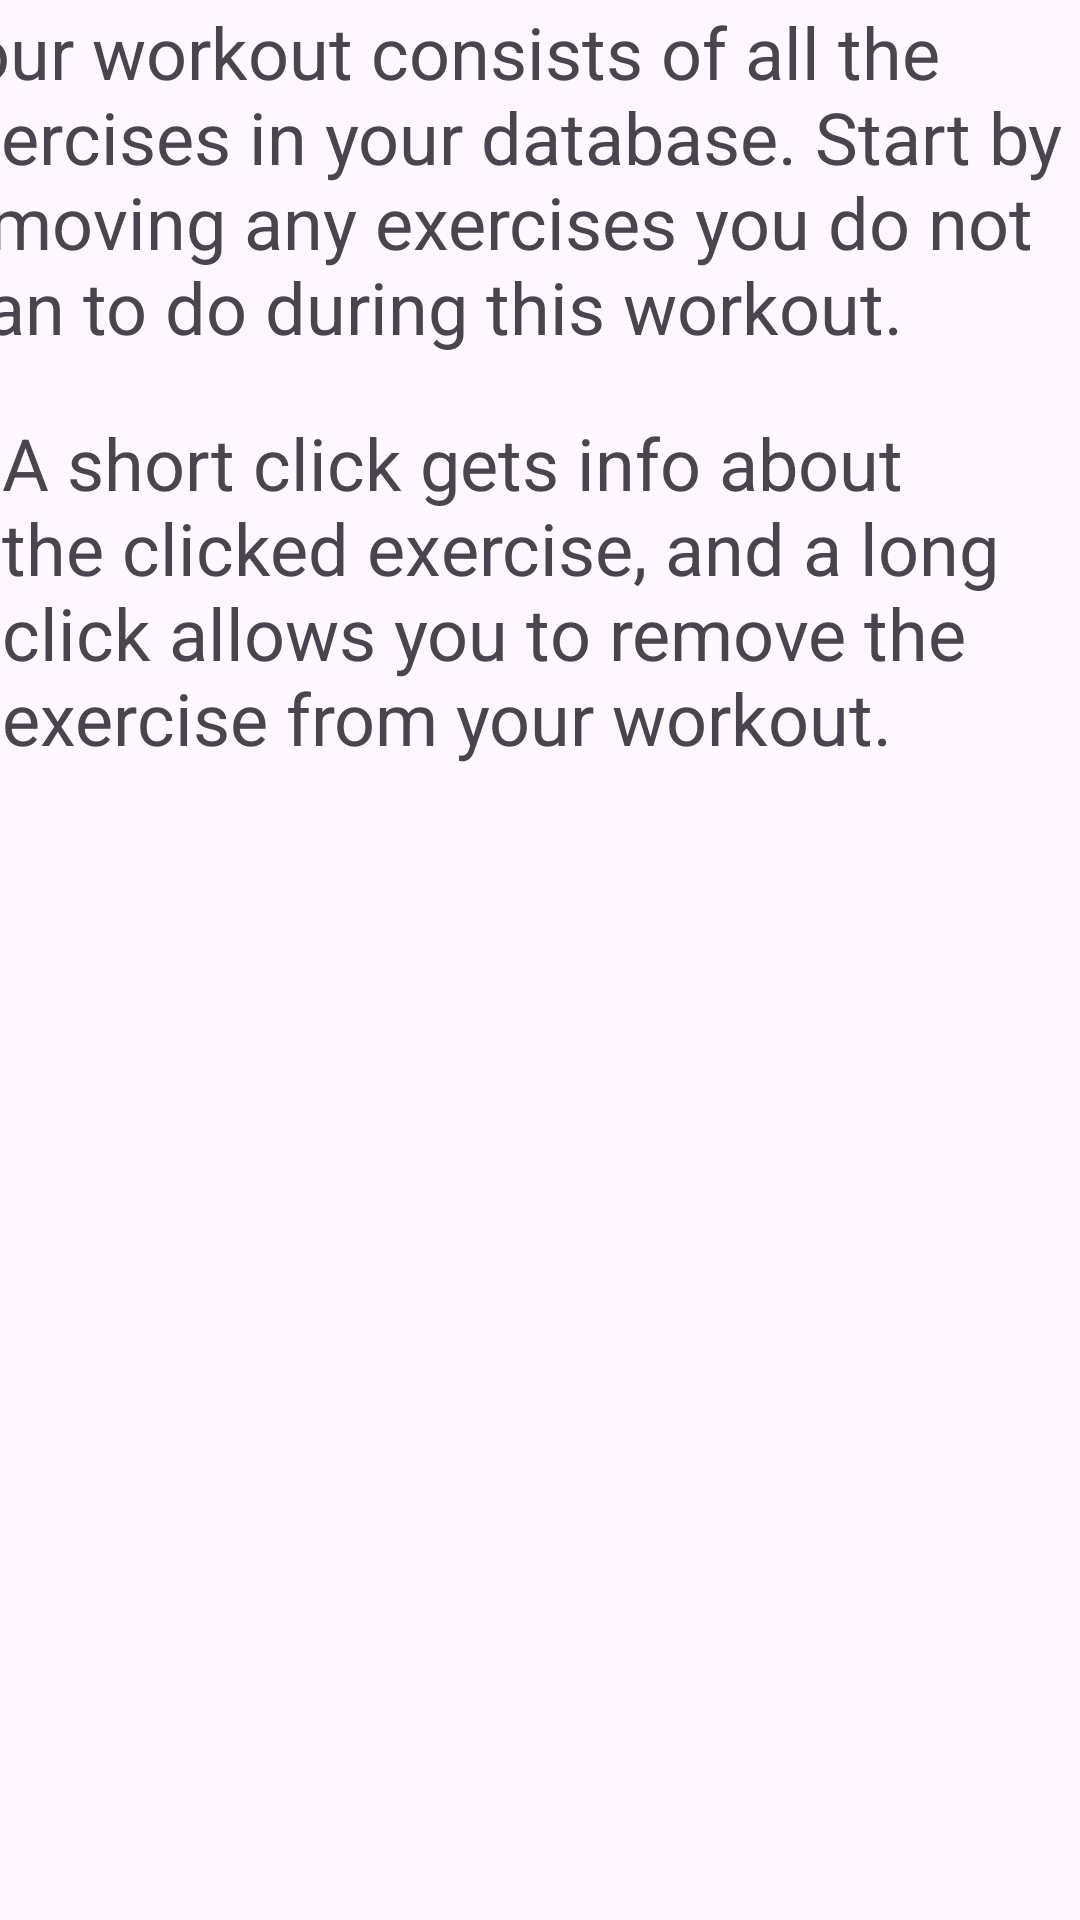

Reconstruct the res/layout file that produces this screen, plus the resources it refers to.
<!-- AndroidManifest.xml: application theme Theme.Project2triddle4 -->
<!-- res/layout/activity_do_workout.xml -->
<?xml version="1.0" encoding="utf-8"?>
<androidx.constraintlayout.widget.ConstraintLayout xmlns:android="http://schemas.android.com/apk/res/android"
    xmlns:app="http://schemas.android.com/apk/res-auto"
    xmlns:tools="http://schemas.android.com/tools"
    android:layout_width="match_parent"
    android:layout_height="match_parent"
    tools:context=".doWorkout">

    <TextView
        android:id="@+id/textView2"
        android:layout_width="399dp"
        android:layout_height="119dp"
        android:layout_marginStart="1dp"
        android:layout_marginTop="1dp"
        android:layout_marginEnd="11dp"
        android:layout_marginBottom="-5dp"
        android:text="Your workout consists of all the exercises in your database. Start by removing any exercises you do not plan to do during this workout."
        android:textSize="24sp"
        app:layout_constraintBottom_toTopOf="@+id/textView5"
        app:layout_constraintEnd_toEndOf="parent"
        app:layout_constraintStart_toStartOf="parent"
        app:layout_constraintTop_toTopOf="parent" />

    <TextView
        android:id="@+id/textView5"
        android:layout_width="wrap_content"
        android:layout_height="wrap_content"
        android:layout_marginStart="1dp"
        android:layout_marginTop="18dp"
        android:text="A short click gets info about the clicked exercise, and a long click allows you to remove the exercise from your workout."
        android:textSize="24sp"
        app:layout_constraintEnd_toEndOf="parent"
        app:layout_constraintStart_toStartOf="parent"
        app:layout_constraintTop_toBottomOf="@+id/textView2" />

    <ListView
        android:id="@+id/doWorkoutView"
        android:layout_width="409dp"
        android:layout_height="471dp"
        android:layout_marginStart="1dp"
        android:layout_marginTop="1dp"
        android:layout_marginEnd="1dp"
        android:layout_marginBottom="1dp"
        app:layout_constraintBottom_toBottomOf="parent"
        app:layout_constraintEnd_toEndOf="parent"
        app:layout_constraintStart_toStartOf="parent"
        app:layout_constraintTop_toBottomOf="@+id/textView5" />

</androidx.constraintlayout.widget.ConstraintLayout>
<!-- resources referenced by this layout -->
<resources>
  <style name="Theme.Project2triddle4" parent="Base.Theme.Project2triddle4" />
  <style name="Base.Theme.Project2triddle4" parent="Theme.Material3.DayNight.NoActionBar">
          
          
      </style>
</resources>
